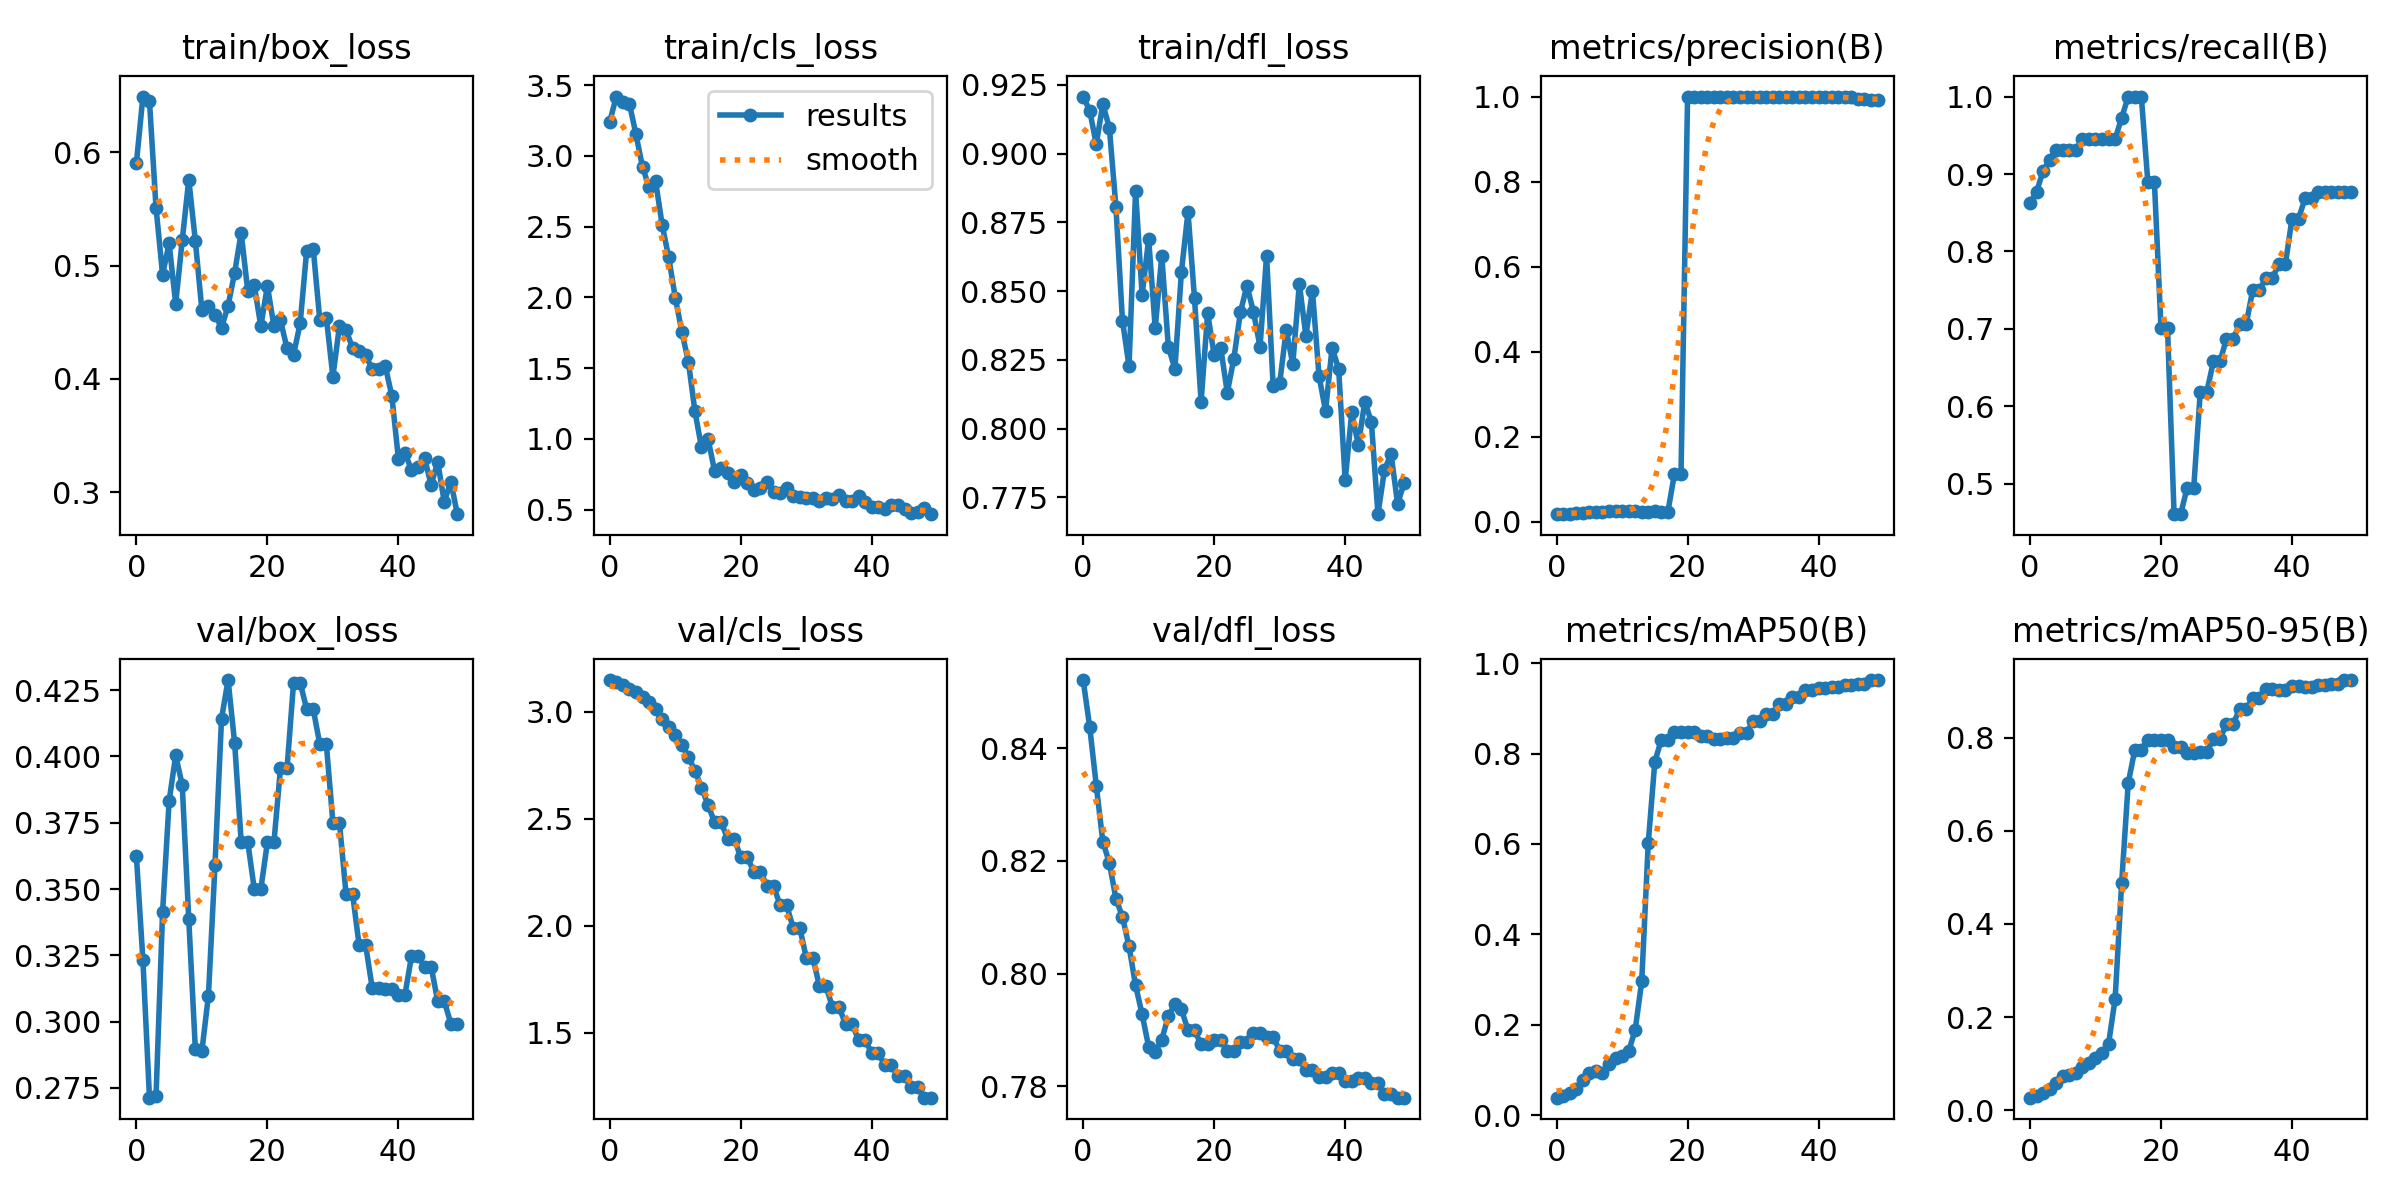

The data file committed next to this chart (first rows):
epoch, train/box_loss, train/cls_loss, train/dfl_loss, metrics/precision(B), metrics/recall(B), metrics/mAP50(B), metrics/mAP50-95(B), val/box_loss, val/cls_loss, val/dfl_loss, lr/pg0, lr/pg1, lr/pg2
0, 0.5903, 3.243, 0.9208, 0.0179, 0.863, 0.03904, 0.02701, 0.3625, 3.148, 0.8521, 0, 0, 0
1, 0.6492, 3.42, 0.9156, 0.01827, 0.8767, 0.04272, 0.03095, 0.3231, 3.139, 0.8438, 1.9604e-05, 1.9604e-05, 1.9604e-05
2, 0.6451, 3.382, 0.9034, 0.01929, 0.9041, 0.04893, 0.0377, 0.2713, 3.124, 0.8334, 3.8416e-05, 3.8416e-05, 3.8416e-05
3, 0.5513, 3.369, 0.918, 0.02021, 0.9178, 0.05852, 0.04631, 0.2718, 3.105, 0.8235, 5.6436e-05, 5.6436e-05, 5.6436e-05
4, 0.4921, 3.152, 0.9094, 0.02108, 0.9315, 0.07711, 0.05834, 0.3412, 3.094, 0.8196, 7.3664e-05, 7.3664e-05, 7.3664e-05
5, 0.5196, 2.922, 0.8806, 0.02185, 0.9315, 0.09307, 0.07352, 0.3832, 3.067, 0.8133, 9.01e-05, 9.01e-05, 9.01e-05
6, 0.4664, 2.779, 0.8392, 0.02273, 0.9315, 0.09764, 0.07672, 0.4003, 3.048, 0.8101, 0.0001057, 0.0001057, 0.0001057
7, 0.5222, 2.82, 0.8227, 0.02352, 0.9315, 0.09468, 0.07995, 0.3892, 3.013, 0.8048, 0.0001206, 0.0001206, 0.0001206
8, 0.5758, 2.511, 0.8864, 0.02448, 0.9452, 0.1138, 0.0934, 0.3386, 2.966, 0.7979, 0.0001347, 0.0001347, 0.0001347
9, 0.522, 2.283, 0.8486, 0.02502, 0.9452, 0.1276, 0.1005, 0.2898, 2.93, 0.7928, 0.0001479, 0.0001479, 0.0001479
10, 0.4607, 1.999, 0.869, 0.0254, 0.9452, 0.1305, 0.1118, 0.2889, 2.891, 0.787, 0.0001604, 0.0001604, 0.0001604
11, 0.4648, 1.757, 0.8366, 0.02479, 0.9452, 0.1412, 0.1237, 0.3098, 2.844, 0.7861, 0.0001721, 0.0001721, 0.0001721
12, 0.4568, 1.546, 0.8628, 0.0244, 0.9452, 0.1891, 0.1428, 0.359, 2.79, 0.7883, 0.000183, 0.000183, 0.000183
13, 0.445, 1.195, 0.8298, 0.02368, 0.9452, 0.296, 0.2392, 0.4142, 2.725, 0.7925, 0.0001931, 0.0001931, 0.0001931
14, 0.4647, 0.9404, 0.8217, 0.02391, 0.9726, 0.6029, 0.4881, 0.4288, 2.646, 0.7946, 0.0002024, 0.0002024, 0.0002024
15, 0.4937, 1.001, 0.857, 0.0242, 1, 0.7818, 0.7024, 0.4052, 2.564, 0.7937, 0.0002109, 0.0002109, 0.0002109
16, 0.529, 0.774, 0.8788, 0.02404, 1, 0.8308, 0.7732, 0.3678, 2.483, 0.7899, 0.0002186, 0.0002186, 0.0002186
17, 0.4778, 0.7957, 0.8473, 0.02404, 1, 0.8308, 0.7732, 0.3678, 2.483, 0.7899, 0.0002256, 0.0002256, 0.0002256
18, 0.4826, 0.7615, 0.8097, 0.1135, 0.8892, 0.8477, 0.795, 0.35, 2.405, 0.7875, 0.0002317, 0.0002317, 0.0002317
19, 0.4466, 0.6949, 0.842, 0.1135, 0.8892, 0.8477, 0.795, 0.35, 2.405, 0.7875, 0.000237, 0.000237, 0.000237
20, 0.4821, 0.747, 0.8267, 1, 0.7016, 0.8465, 0.7957, 0.3676, 2.32, 0.7882, 0.0002416, 0.0002416, 0.0002416
21, 0.4468, 0.6871, 0.8293, 1, 0.7016, 0.8465, 0.7957, 0.3676, 2.32, 0.7882, 0.0002454, 0.0002454, 0.0002454
22, 0.4518, 0.6371, 0.8131, 1, 0.461, 0.8388, 0.7801, 0.3955, 2.251, 0.7864, 0.0002483, 0.0002483, 0.0002483
23, 0.427, 0.6517, 0.8254, 1, 0.461, 0.8388, 0.7801, 0.3955, 2.251, 0.7864, 0.0002505, 0.0002505, 0.0002505
24, 0.4215, 0.6978, 0.8423, 1, 0.4951, 0.8319, 0.7662, 0.4279, 2.188, 0.7879, 0.0002519, 0.0002519, 0.0002519
25, 0.449, 0.6256, 0.852, 1, 0.4951, 0.8319, 0.7662, 0.4279, 2.188, 0.7879, 0.0002525, 0.0002525, 0.0002525
26, 0.5133, 0.6203, 0.8424, 1, 0.6189, 0.8342, 0.7693, 0.4178, 2.094, 0.7895, 0.0002523, 0.0002523, 0.0002523
27, 0.5151, 0.6507, 0.8297, 1, 0.6189, 0.8342, 0.7693, 0.4178, 2.094, 0.7895, 0.0002513, 0.0002513, 0.0002513
28, 0.4519, 0.5931, 0.8629, 1, 0.658, 0.8458, 0.7975, 0.4046, 1.99, 0.7888, 0.0002495, 0.0002495, 0.0002495
29, 0.4541, 0.5924, 0.8155, 1, 0.658, 0.8458, 0.7975, 0.4046, 1.99, 0.7888, 0.000247, 0.000247, 0.000247
30, 0.4021, 0.5803, 0.8165, 1, 0.6871, 0.8714, 0.8285, 0.3751, 1.851, 0.7863, 0.0002436, 0.0002436, 0.0002436
31, 0.4468, 0.5798, 0.8358, 1, 0.6871, 0.8714, 0.8285, 0.3751, 1.851, 0.7863, 0.0002394, 0.0002394, 0.0002394
32, 0.4432, 0.5633, 0.8234, 1, 0.706, 0.8873, 0.8609, 0.3483, 1.718, 0.7849, 0.0002345, 0.0002345, 0.0002345
33, 0.4275, 0.5808, 0.8527, 1, 0.706, 0.8873, 0.8609, 0.3483, 1.718, 0.7849, 0.0002288, 0.0002288, 0.0002288
34, 0.4244, 0.5751, 0.8337, 1, 0.7502, 0.9095, 0.8838, 0.3289, 1.618, 0.7829, 0.0002222, 0.0002222, 0.0002222
35, 0.4211, 0.604, 0.8501, 1, 0.7502, 0.9095, 0.8838, 0.3289, 1.618, 0.7829, 0.0002149, 0.0002149, 0.0002149
36, 0.4087, 0.5587, 0.8192, 1, 0.7653, 0.926, 0.9042, 0.3127, 1.54, 0.7817, 0.0002068, 0.0002068, 0.0002068
37, 0.4091, 0.5587, 0.8064, 1, 0.7653, 0.926, 0.9042, 0.3127, 1.54, 0.7817, 0.0001979, 0.0001979, 0.0001979
38, 0.4112, 0.5935, 0.8294, 1, 0.7842, 0.9398, 0.9017, 0.3121, 1.464, 0.7824, 0.0001882, 0.0001882, 0.0001882
39, 0.3851, 0.552, 0.8217, 1, 0.7842, 0.9398, 0.9017, 0.3121, 1.464, 0.7824, 0.0001777, 0.0001777, 0.0001777
40, 0.3296, 0.522, 0.7812, 1, 0.8423, 0.9444, 0.911, 0.3102, 1.403, 0.7809, 0.0001664, 0.0001664, 0.0001664
41, 0.3351, 0.5156, 0.8058, 1, 0.8423, 0.9444, 0.911, 0.3102, 1.403, 0.7809, 0.0001543, 0.0001543, 0.0001543
42, 0.3195, 0.5014, 0.7941, 1, 0.8689, 0.9475, 0.9083, 0.3246, 1.347, 0.7815, 0.0001415, 0.0001415, 0.0001415
43, 0.3219, 0.5318, 0.8098, 1, 0.8689, 0.9475, 0.9083, 0.3246, 1.347, 0.7815, 0.0001278, 0.0001278, 0.0001278
44, 0.3303, 0.5348, 0.8024, 0.9999, 0.8767, 0.9513, 0.9117, 0.3207, 1.296, 0.7807, 0.0001133, 0.0001133, 0.0001133
45, 0.3064, 0.508, 0.7688, 0.9999, 0.8767, 0.9513, 0.9117, 0.3207, 1.296, 0.7807, 9.81e-05, 9.81e-05, 9.81e-05
46, 0.3269, 0.4796, 0.785, 0.9946, 0.8767, 0.9546, 0.9141, 0.3078, 1.247, 0.7786, 8.2064e-05, 8.2064e-05, 8.2064e-05
47, 0.2917, 0.482, 0.7908, 0.9946, 0.8767, 0.9546, 0.9141, 0.3078, 1.247, 0.7786, 6.5236e-05, 6.5236e-05, 6.5236e-05
48, 0.3095, 0.5119, 0.7726, 0.9909, 0.8767, 0.9625, 0.9234, 0.2993, 1.195, 0.778, 4.7616e-05, 4.7616e-05, 4.7616e-05
49, 0.2807, 0.4682, 0.7802, 0.9909, 0.8767, 0.9625, 0.9234, 0.2993, 1.195, 0.778, 2.9204e-05, 2.9204e-05, 2.9204e-05
